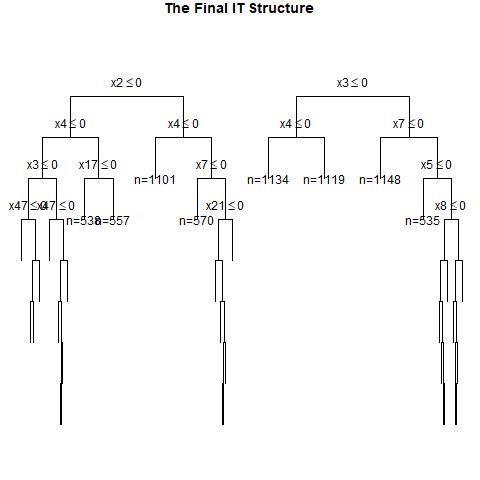

Source data for this figure (header and first rows):
, x1, x2, x3, x4, x5, x6, x7, x8, x9, x10, x11, x12, x13, x14, x15, x16, x17, x18, x19, x20, x21, x22, x23
1, 0, 1, 1, 1, 0, 1, 0, 1, 1, 0, 1, 0, 1, 1, 0, 1, 1, 0, 0, 0, 1, 1, 0
2, 1, 0, 1, 1, 0, 1, 1, 1, 1, 1, 1, 1, 0, 1, 1, 1, 0, 1, 0, 1, 0, 0, 1
3, 0, 1, 1, 1, 1, 0, 0, 1, 1, 0, 1, 1, 0, 0, 1, 0, 0, 0, 0, 0, 0, 0, 1
4, 1, 0, 1, 1, 1, 0, 1, 0, 1, 1, 0, 0, 0, 0, 0, 0, 0, 1, 0, 1, 1, 1, 1
5, 1, 1, 1, 0, 0, 1, 0, 1, 0, 1, 1, 1, 1, 0, 1, 0, 0, 1, 0, 1, 0, 0, 0
6, 0, 0, 0, 1, 1, 0, 0, 1, 1, 0, 1, 1, 0, 0, 0, 1, 1, 1, 1, 1, 1, 1, 0
7, 1, 0, 0, 1, 0, 0, 1, 1, 0, 0, 1, 0, 0, 0, 1, 0, 1, 1, 1, 1, 1, 1, 1
8, 0, 1, 0, 1, 0, 1, 0, 1, 0, 1, 0, 1, 1, 0, 1, 1, 1, 1, 0, 1, 0, 1, 1
9, 1, 1, 0, 1, 1, 1, 0, 0, 1, 0, 0, 0, 0, 0, 1, 1, 1, 0, 1, 0, 0, 1, 1
10, 0, 1, 1, 0, 0, 0, 1, 0, 0, 1, 0, 0, 0, 0, 1, 1, 1, 0, 0, 0, 1, 0, 0
11, 0, 1, 0, 1, 0, 1, 0, 1, 1, 0, 1, 1, 0, 1, 0, 0, 0, 0, 1, 0, 0, 1, 1
12, 0, 0, 0, 0, 1, 0, 1, 1, 0, 0, 0, 1, 1, 1, 0, 0, 0, 0, 0, 1, 1, 0, 0
13, 1, 1, 0, 1, 1, 0, 1, 0, 1, 0, 1, 0, 0, 0, 1, 1, 0, 0, 0, 1, 1, 0, 0
14, 0, 1, 0, 0, 0, 0, 0, 1, 0, 0, 1, 1, 1, 1, 0, 0, 1, 1, 0, 1, 1, 0, 0
15, 1, 0, 0, 1, 1, 1, 0, 0, 1, 0, 1, 1, 1, 0, 0, 1, 0, 0, 1, 1, 0, 1, 1
16, 0, 0, 0, 0, 0, 1, 0, 1, 1, 0, 0, 0, 0, 0, 1, 0, 1, 1, 1, 1, 0, 1, 0
17, 1, 0, 1, 1, 0, 1, 1, 0, 1, 1, 1, 0, 1, 1, 1, 0, 1, 1, 0, 1, 0, 0, 0
18, 1, 0, 0, 1, 1, 1, 1, 1, 1, 0, 0, 1, 1, 0, 0, 1, 0, 0, 0, 0, 1, 1, 0
19, 0, 1, 0, 0, 1, 1, 1, 0, 1, 0, 1, 1, 1, 1, 1, 1, 0, 1, 0, 1, 1, 0, 0
20, 0, 1, 1, 0, 0, 1, 0, 1, 1, 0, 1, 0, 1, 0, 1, 0, 1, 1, 1, 0, 0, 0, 1
21, 1, 1, 1, 0, 0, 1, 1, 1, 0, 1, 0, 1, 0, 0, 1, 1, 1, 0, 0, 1, 1, 0, 1
22, 0, 1, 0, 1, 0, 0, 0, 1, 1, 0, 0, 0, 1, 0, 1, 0, 0, 0, 1, 0, 0, 0, 1
23, 0, 1, 1, 0, 1, 0, 1, 1, 1, 0, 1, 1, 1, 0, 0, 1, 0, 1, 1, 1, 1, 1, 0
24, 0, 1, 1, 0, 1, 1, 0, 1, 0, 1, 0, 1, 1, 0, 0, 0, 1, 0, 0, 1, 1, 0, 0
25, 0, 0, 0, 1, 0, 0, 1, 1, 0, 0, 0, 1, 0, 1, 1, 1, 0, 1, 0, 0, 1, 0, 0
26, 1, 1, 0, 0, 0, 0, 1, 0, 1, 1, 1, 1, 0, 1, 1, 1, 0, 0, 1, 0, 0, 0, 1
27, 0, 1, 1, 0, 1, 1, 0, 0, 0, 0, 1, 1, 1, 0, 0, 0, 0, 0, 0, 0, 1, 1, 1
28, 1, 0, 1, 0, 0, 1, 0, 1, 0, 0, 1, 1, 1, 0, 1, 0, 1, 1, 1, 0, 1, 0, 0
29, 0, 1, 1, 1, 0, 0, 0, 0, 0, 0, 1, 1, 1, 0, 0, 1, 0, 0, 0, 0, 0, 1, 0
30, 0, 1, 1, 1, 0, 0, 0, 0, 0, 1, 0, 0, 1, 0, 0, 1, 1, 0, 0, 0, 1, 1, 1
31, 0, 0, 1, 1, 0, 0, 1, 1, 1, 0, 1, 0, 1, 1, 1, 0, 1, 0, 0, 1, 1, 0, 0
32, 0, 1, 1, 0, 1, 1, 1, 0, 0, 0, 0, 0, 1, 1, 0, 1, 1, 1, 0, 1, 0, 0, 0
33, 1, 1, 1, 1, 0, 1, 1, 0, 0, 0, 1, 1, 1, 0, 0, 1, 0, 1, 0, 0, 0, 1, 1
34, 0, 0, 1, 0, 0, 1, 0, 0, 0, 0, 1, 0, 0, 0, 1, 1, 0, 1, 1, 0, 0, 0, 0
35, 1, 0, 1, 0, 0, 0, 1, 0, 0, 1, 0, 1, 1, 1, 1, 1, 1, 0, 1, 1, 0, 1, 0
36, 1, 0, 1, 0, 0, 1, 1, 1, 0, 1, 1, 1, 0, 1, 0, 1, 1, 1, 0, 1, 1, 0, 1
37, 0, 0, 0, 0, 1, 1, 0, 1, 1, 1, 0, 0, 1, 1, 0, 0, 1, 0, 1, 1, 0, 1, 1
38, 1, 1, 0, 0, 0, 1, 0, 0, 1, 0, 0, 1, 1, 1, 0, 1, 0, 0, 1, 0, 0, 0, 1
39, 1, 0, 0, 1, 0, 1, 0, 0, 0, 0, 1, 0, 0, 1, 1, 0, 0, 1, 1, 1, 1, 0, 0
40, 1, 1, 1, 0, 1, 1, 0, 0, 0, 0, 1, 1, 1, 1, 1, 1, 1, 1, 1, 0, 0, 1, 0
41, 0, 1, 1, 0, 1, 0, 0, 0, 1, 1, 1, 1, 1, 0, 1, 0, 0, 0, 1, 0, 0, 1, 0
42, 1, 0, 0, 0, 1, 1, 1, 1, 0, 1, 1, 1, 1, 0, 1, 1, 0, 0, 1, 0, 1, 1, 0
43, 1, 0, 1, 1, 1, 0, 0, 1, 0, 1, 0, 0, 0, 1, 1, 1, 1, 0, 0, 1, 1, 0, 0
44, 0, 0, 1, 0, 0, 1, 0, 0, 1, 0, 0, 1, 0, 0, 0, 0, 0, 1, 1, 0, 0, 0, 0
45, 0, 0, 0, 0, 1, 1, 1, 1, 0, 1, 0, 1, 1, 1, 1, 0, 1, 1, 1, 0, 1, 1, 1
46, 1, 1, 1, 1, 0, 1, 0, 1, 1, 1, 1, 1, 0, 0, 0, 0, 1, 0, 1, 0, 1, 1, 1
47, 1, 1, 0, 1, 1, 0, 0, 0, 0, 0, 1, 0, 1, 0, 0, 0, 0, 0, 0, 1, 1, 1, 0
48, 0, 1, 1, 1, 1, 1, 0, 0, 0, 1, 0, 1, 1, 1, 0, 1, 1, 1, 1, 1, 0, 0, 0
49, 0, 1, 1, 0, 1, 1, 1, 0, 1, 1, 1, 1, 1, 0, 0, 0, 0, 0, 1, 1, 1, 0, 0
50, 0, 0, 1, 0, 1, 0, 1, 1, 0, 0, 0, 0, 0, 0, 1, 0, 1, 1, 0, 0, 1, 1, 1
51, 0, 0, 0, 0, 0, 0, 1, 1, 0, 1, 0, 0, 1, 0, 1, 1, 0, 0, 0, 1, 0, 1, 1
52, 0, 1, 1, 0, 0, 1, 1, 1, 1, 1, 1, 1, 1, 0, 0, 0, 1, 0, 1, 1, 1, 1, 0
53, 0, 1, 1, 0, 1, 1, 0, 0, 0, 1, 0, 1, 1, 1, 0, 1, 1, 0, 0, 1, 0, 1, 0
54, 0, 0, 1, 0, 0, 0, 1, 1, 0, 0, 0, 0, 1, 0, 0, 1, 0, 1, 0, 1, 1, 0, 1
55, 1, 0, 0, 0, 0, 1, 0, 0, 1, 0, 0, 1, 1, 1, 1, 0, 1, 0, 1, 1, 1, 1, 1
56, 0, 0, 0, 0, 0, 0, 1, 0, 0, 1, 0, 1, 0, 0, 0, 1, 1, 0, 1, 1, 1, 0, 1
57, 0, 0, 0, 0, 1, 0, 1, 1, 1, 0, 1, 1, 0, 0, 1, 1, 0, 1, 0, 0, 0, 1, 1
58, 1, 0, 0, 0, 1, 0, 1, 0, 1, 0, 0, 1, 0, 0, 0, 0, 0, 0, 0, 0, 1, 1, 1
59, 1, 0, 1, 1, 0, 1, 1, 0, 1, 1, 1, 1, 0, 1, 0, 0, 0, 0, 0, 0, 1, 1, 1
60, 0, 1, 1, 0, 0, 1, 1, 1, 0, 0, 1, 1, 0, 0, 1, 1, 0, 0, 0, 0, 1, 0, 0
... 940 more rows
